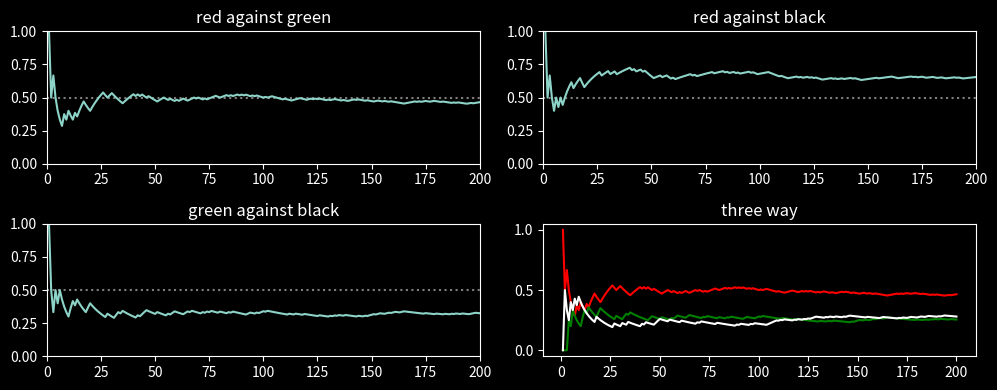

Generate this figure with matplotlib:
import itertools

import matplotlib.pyplot as plt
import numpy as np

NUM_SIMULATIONS = 200
count = np.arange(1, NUM_SIMULATIONS + 1)

dice = [
    (2, 2, 2, 5, 5, 5),
    (3, 3, 3, 3, 3, 6),
    (1, 4, 4, 4, 4, 4),
]
colors = ["red", "green", "black"]

sequences = {
    c: np.random.choice(d, size=NUM_SIMULATIONS)
    for c, d in zip(colors, dice, strict=True)
}

plt.style.use("dark_background")

fig, plots = plt.subplots(2, 2, figsize=(10, 4))

for i, (l, r) in enumerate(itertools.combinations(colors, 2)):
    p = plots[i // 2][i % 2]

    p.set_ylim((0, 1))
    p.set_xlim((0, NUM_SIMULATIONS))
    p.set_title(f"{l} against {r}")

    y = np.cumsum(sequences[l] > sequences[r]) / count

    p.plot([0, NUM_SIMULATIONS], [1 / 2, 1 / 2], linestyle=":", color="gray")
    p.plot(count, y)

p = plots[1][1]
p.set_title("three way")

red_wins = (
    np.cumsum(sequences["red"] > np.maximum(sequences["green"], sequences["black"]))
    / count
)
green_wins = (
    np.cumsum(sequences["green"] > np.maximum(sequences["red"], sequences["black"]))
    / count
)
black_wins = (
    np.cumsum(sequences["black"] > np.maximum(sequences["green"], sequences["red"]))
    / count
)

p.plot(count, red_wins, color="red")
p.plot(count, green_wins, color="green")
p.plot(count, black_wins, color="white")

plt.tight_layout()
plt.show()
